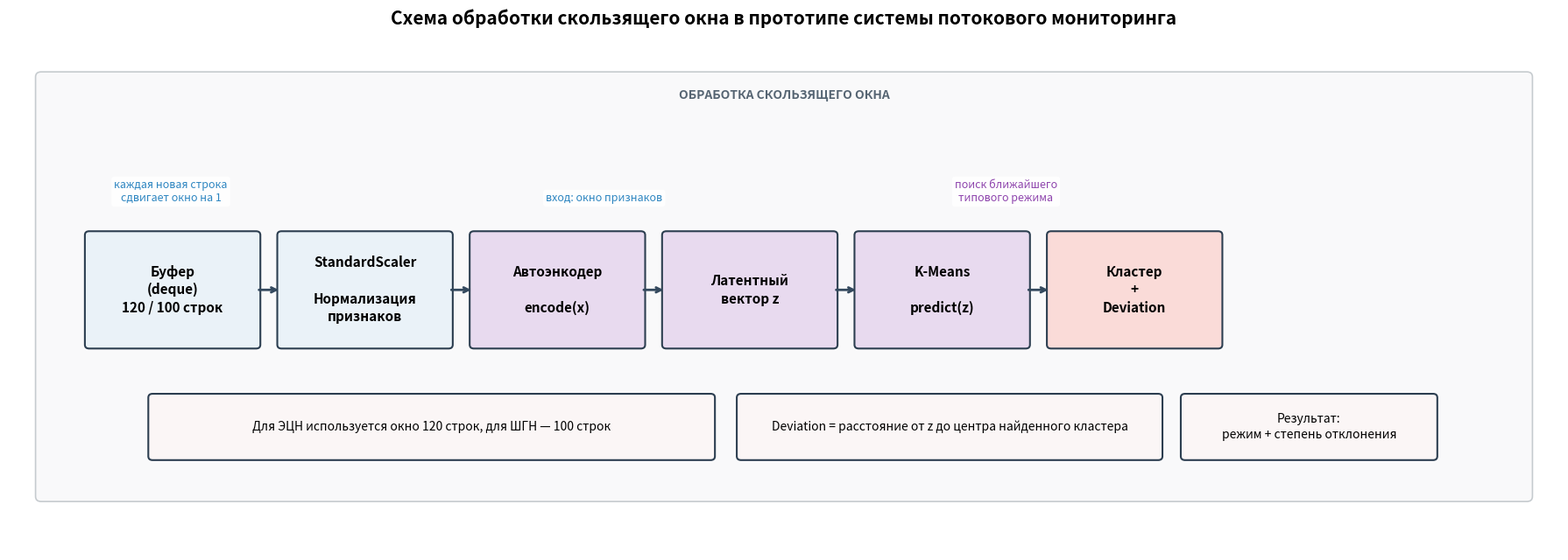

This figure's Python source:
from __future__ import annotations

from pathlib import Path

import matplotlib.pyplot as plt
from matplotlib.axes import Axes
from matplotlib.patches import FancyBboxPatch

OUT_DIR = Path("architecture_figures")
OUT_DIR.mkdir(exist_ok=True)


COLORS: dict[str, str] = {
    "buffer": "#EAF2F8",
    "process": "#EAF2F8",
    "latent": "#E8DAEF",
    "result": "#FADBD8",
    "section": "#F8F9FA",
    "edge": "#2C3E50",
    "arrow": "#34495E",
    "accent": "#2E86C1",
    "note": "#FBF6F6",
}


def add_box(
    ax: Axes,
    xy: tuple[float, float],
    width: float,
    height: float,
    text: str,
    face_color: str,
    *,
    font_size: float = 11,
    bold: bool = False,
    edge_color: str = "#2C3E50",
) -> dict[str, float]:
    x, y = xy
    patch = FancyBboxPatch(
        (x, y),
        width,
        height,
        boxstyle="round,pad=0.02,rounding_size=0.06",
        linewidth=1.5,
        edgecolor=edge_color,
        facecolor=face_color,
        zorder=3,
    )
    ax.add_patch(patch)
    ax.text(
        x + width / 2,
        y + height / 2,
        text,
        ha="center",
        va="center",
        fontsize=font_size,
        fontweight="bold" if bold else "normal",
        linespacing=1.35,
        multialignment="center",
        zorder=4,
    )
    return {"x": x, "y": y, "w": width, "h": height}


def add_section(
    ax: Axes,
    xy: tuple[float, float],
    width: float,
    height: float,
    label: str,
    *,
    face_color: str = "#F8F9FA",
) -> None:
    x, y = xy
    patch = FancyBboxPatch(
        (x, y),
        width,
        height,
        boxstyle="round,pad=0.02,rounding_size=0.08",
        linewidth=1.2,
        edgecolor="#BDC3C7",
        facecolor=face_color,
        alpha=0.85,
        zorder=1,
    )
    ax.add_patch(patch)
    ax.text(
        x + width / 2,
        y + height - 0.25,
        label,
        ha="center",
        va="top",
        fontsize=10,
        color="#566573",
        fontweight="bold",
        zorder=2,
    )


def add_arrow(
    ax: Axes,
    start_x: float,
    start_y: float,
    end_x: float,
    end_y: float,
    *,
    color: str = "#34495E",
    line_width: float = 2.0,
) -> None:
    ax.annotate(
        "",
        xy=(end_x, end_y),
        xytext=(start_x, start_y),
        arrowprops={
            "arrowstyle": "->",
            "lw": line_width,
            "color": color,
            "shrinkA": 0,
            "shrinkB": 0,
            "connectionstyle": "arc3,rad=0.0",
        },
        zorder=5,
    )


def add_label(
    ax: Axes,
    x: float,
    y: float,
    text: str,
    *,
    color: str = "#34495E",
    font_size: float = 9,
) -> None:
    ax.text(
        x,
        y,
        text,
        ha="center",
        va="bottom",
        fontsize=font_size,
        color=color,
        zorder=6,
        bbox={
            "boxstyle": "round,pad=0.25",
            "facecolor": "white",
            "alpha": 0.95,
            "edgecolor": "none",
        },
    )


def draw_window_processing_pipeline() -> None:
    fig, ax = plt.subplots(figsize=(18, 6.5))
    ax.set_xlim(0, 22)
    ax.set_ylim(0, 8)
    ax.axis("off")

    add_section(
        ax,
        (0.4, 0.8),
        21.2,
        6.7,
        "ОБРАБОТКА СКОЛЬЗЯЩЕГО ОКНА",
        face_color=COLORS["section"],
    )

    y = 3.2
    height = 1.8
    gap = 0.28
    width = 2.45
    start_x = 1.1

    box_buffer = add_box(
        ax,
        (start_x, y),
        width,
        height,
        "Буфер\n(deque)\n120 / 100 строк",
        COLORS["buffer"],
        bold=True,
    )
    box_scaler = add_box(
        ax,
        (start_x + 1 * (width + gap), y),
        width,
        height,
        "StandardScaler\n\nНормализация\nпризнаков",
        COLORS["process"],
        bold=True,
    )
    box_encoder = add_box(
        ax,
        (start_x + 2 * (width + gap), y),
        width,
        height,
        "Автоэнкодер\n\nencode(x)",
        COLORS["latent"],
        bold=True,
    )
    box_latent = add_box(
        ax,
        (start_x + 3 * (width + gap), y),
        width,
        height,
        "Латентный\nвектор z",
        COLORS["latent"],
        bold=True,
    )
    box_kmeans = add_box(
        ax,
        (start_x + 4 * (width + gap), y),
        width,
        height,
        "K-Means\n\npredict(z)",
        COLORS["latent"],
        bold=True,
    )
    box_result = add_box(
        ax,
        (start_x + 5 * (width + gap), y),
        width,
        height,
        "Кластер\n+\nDeviation",
        COLORS["result"],
        bold=True,
    )

    boxes = [
        box_buffer,
        box_scaler,
        box_encoder,
        box_latent,
        box_kmeans,
        box_result,
    ]

    for left_box, right_box in zip(boxes, boxes[1:], strict=False):
        add_arrow(
            ax,
            left_box["x"] + left_box["w"],
            left_box["y"] + left_box["h"] / 2,
            right_box["x"],
            right_box["y"] + right_box["h"] / 2,
            color=COLORS["arrow"],
        )

    add_label(ax, 2.3, 5.45, "каждая новая строка\nсдвигает окно на 1", color=COLORS["accent"])
    add_label(ax, 8.45, 5.45, "вход: окно признаков", color=COLORS["accent"])
    add_label(ax, 14.15, 5.45, "поиск ближайшего\nтипового режима", color="#8E44AD")

    add_box(
        ax,
        (2.0, 1.45),
        8.0,
        1.0,
        "Для ЭЦН используется окно 120 строк, для ШГН — 100 строк",
        COLORS["note"],
        font_size=10,
    )
    add_box(
        ax,
        (10.35, 1.45),
        6.0,
        1.0,
        "Deviation = расстояние от z до центра найденного кластера",
        COLORS["note"],
        font_size=10,
    )
    add_box(
        ax,
        (16.65, 1.45),
        3.6,
        1.0,
        "Результат:\nрежим + степень отклонения",
        COLORS["note"],
        font_size=10,
    )

    ax.set_title(
        "Схема обработки скользящего окна в прототипе системы потокового мониторинга",
        fontsize=15,
        fontweight="bold",
        pad=14,
    )

    fig.tight_layout()

    base_path = OUT_DIR / "window_processing_pipeline"
    fig.savefig(f"{base_path}.png", dpi=300, bbox_inches="tight")
    fig.savefig(f"{base_path}.svg", bbox_inches="tight")
    plt.close(fig)


if __name__ == "__main__":
    draw_window_processing_pipeline()
